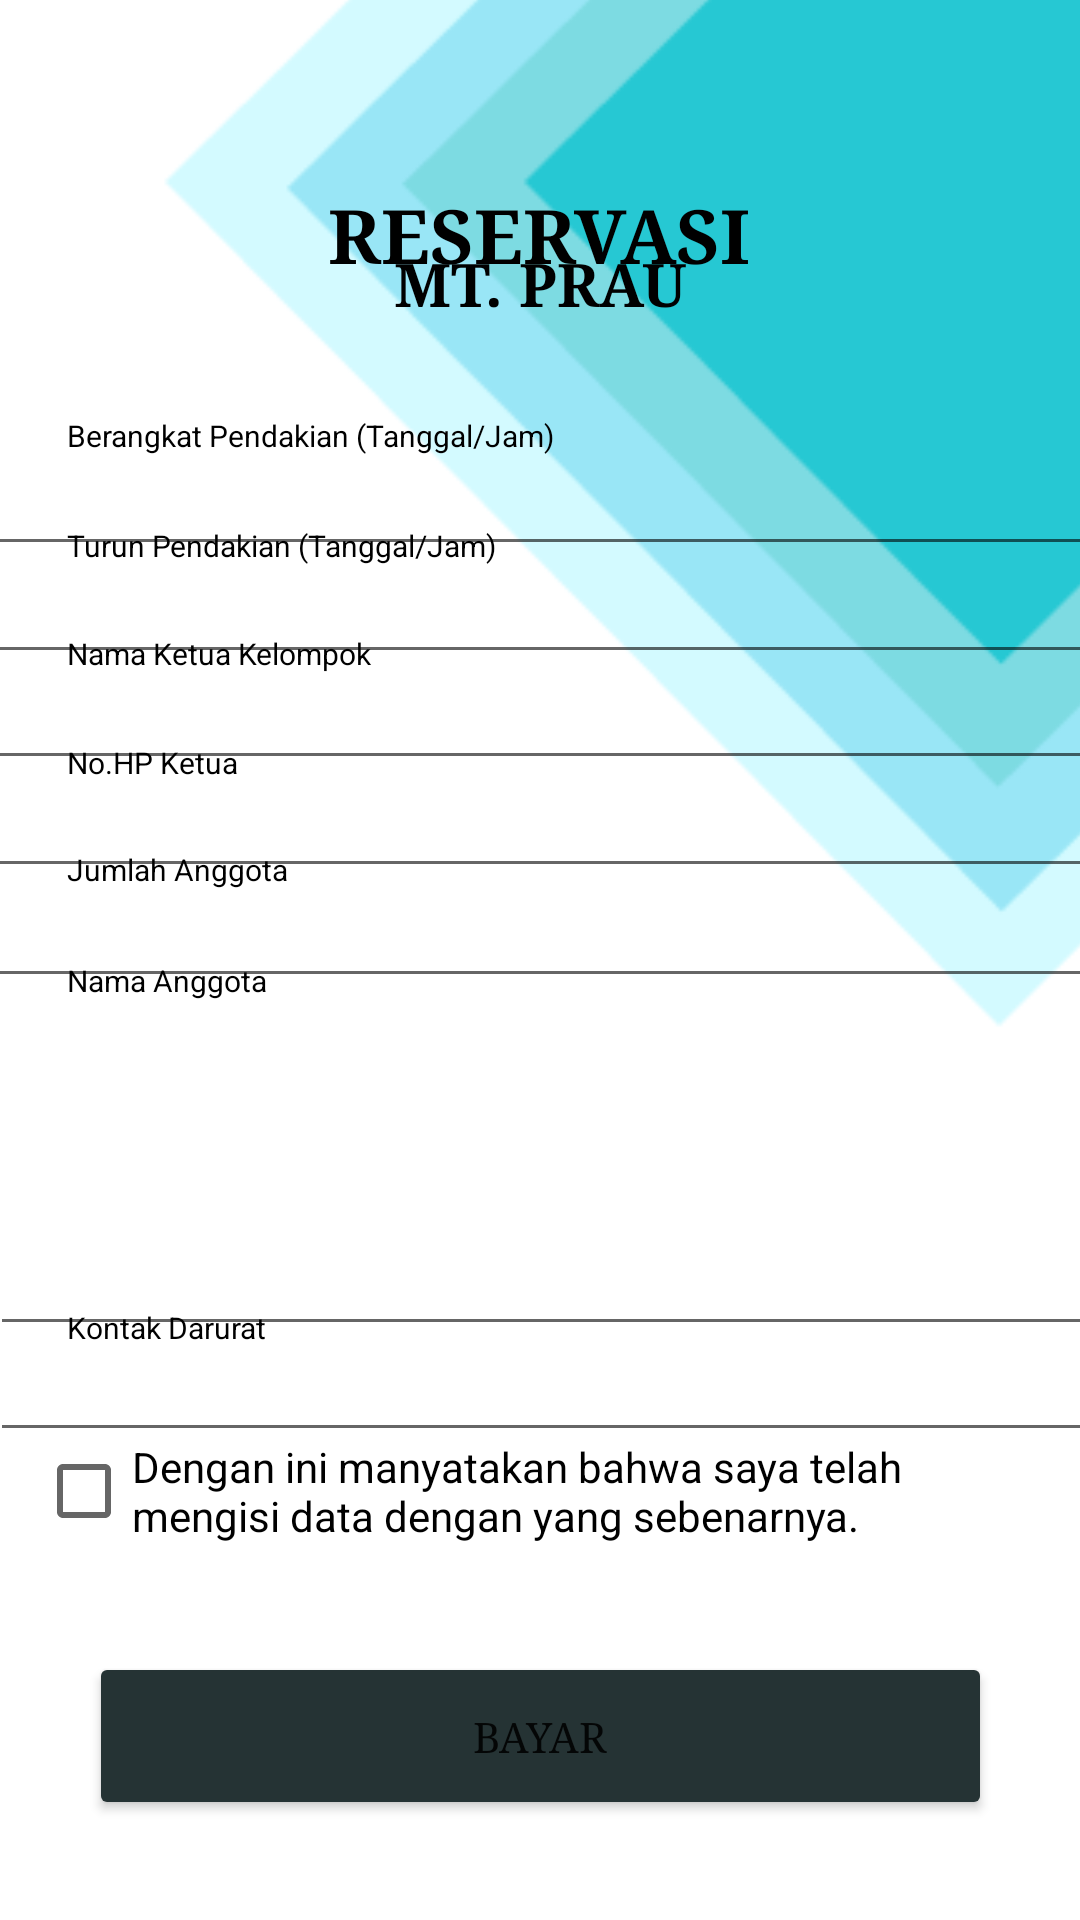

Reconstruct the res/layout file that produces this screen, plus the resources it refers to.
<!-- AndroidManifest.xml: application theme Theme.Mountainesia -->
<!-- res/layout/activity_reservasi.xml -->
<?xml version="1.0" encoding="utf-8"?>
<androidx.constraintlayout.widget.ConstraintLayout xmlns:android="http://schemas.android.com/apk/res/android"
    xmlns:app="http://schemas.android.com/apk/res-auto"
    xmlns:tools="http://schemas.android.com/tools"
    android:layout_width="match_parent"
    android:layout_height="match_parent"
    tools:context=".Reservasi">

    <ImageView
        android:id="@+id/imageView29"
        android:layout_width="425dp"
        android:layout_height="904dp"
        app:layout_constraintBottom_toBottomOf="parent"
        app:layout_constraintEnd_toEndOf="parent"
        app:layout_constraintStart_toStartOf="parent"
        app:layout_constraintTop_toTopOf="parent"
        app:layout_constraintVertical_bias="0.538"
        app:srcCompat="@drawable/bg3" />

    <TextView
        android:id="@+id/textView27"
        android:layout_width="wrap_content"
        android:layout_height="wrap_content"
        android:fontFamily="serif"
        android:text="RESERVASI"
        android:textColor="@color/black"
        android:textSize="25dp"
        android:textStyle="bold"
        app:layout_constraintBottom_toBottomOf="parent"
        app:layout_constraintEnd_toEndOf="parent"
        app:layout_constraintHorizontal_bias="0.498"
        app:layout_constraintStart_toStartOf="parent"
        app:layout_constraintTop_toTopOf="parent"
        app:layout_constraintVertical_bias="0.101" />

    <TextView
        android:id="@+id/textView26"
        android:layout_width="179dp"
        android:layout_height="49dp"
        android:fontFamily="serif"
        android:text="MT. PRAU"
        android:textAlignment="center"
        android:textColor="@color/black"
        android:textSize="20dp"
        android:textStyle="bold"
        app:layout_constraintBottom_toBottomOf="parent"
        app:layout_constraintEnd_toEndOf="parent"
        app:layout_constraintStart_toStartOf="parent"
        app:layout_constraintTop_toTopOf="parent"
        app:layout_constraintVertical_bias="0.137" />

    <EditText
        android:id="@+id/editTextTextNamaAnggota"
        android:layout_width="368dp"
        android:layout_height="51dp"
        android:ems="10"
        android:inputType="textCapWords"
        app:layout_constraintBottom_toBottomOf="parent"
        app:layout_constraintEnd_toEndOf="parent"
        app:layout_constraintHorizontal_bias="0.488"
        app:layout_constraintStart_toStartOf="parent"
        app:layout_constraintTop_toTopOf="parent"
        app:layout_constraintVertical_bias="0.675" />

    <TextView
        android:id="@+id/textView19"
        android:layout_width="192dp"
        android:layout_height="34dp"
        android:text="Berangkat Pendakian (Tanggal/Jam)"
        android:textColor="@color/black"
        android:textSize="10dp"
        android:textStyle="normal"
        app:layout_constraintBottom_toBottomOf="parent"
        app:layout_constraintEnd_toEndOf="parent"
        app:layout_constraintHorizontal_bias="0.132"
        app:layout_constraintStart_toStartOf="parent"
        app:layout_constraintTop_toTopOf="parent"
        app:layout_constraintVertical_bias="0.228" />

    <EditText
        android:id="@+id/editTextTextBerangkatPendakian"
        android:layout_width="368dp"
        android:layout_height="51dp"
        android:ems="10"
        android:inputType="text|datetime"
        app:layout_constraintBottom_toBottomOf="parent"
        app:layout_constraintEnd_toEndOf="parent"
        app:layout_constraintHorizontal_bias="0.558"
        app:layout_constraintStart_toStartOf="parent"
        app:layout_constraintTop_toTopOf="parent"
        app:layout_constraintVertical_bias="0.234" />

    <TextView
        android:id="@+id/textView20"
        android:layout_width="192dp"
        android:layout_height="34dp"
        android:text="Turun Pendakian (Tanggal/Jam)"
        android:textColor="@color/black"
        android:textSize="10dp"
        android:textStyle="normal"
        app:layout_constraintBottom_toBottomOf="parent"
        app:layout_constraintEnd_toEndOf="parent"
        app:layout_constraintHorizontal_bias="0.132"
        app:layout_constraintStart_toStartOf="parent"
        app:layout_constraintTop_toTopOf="parent"
        app:layout_constraintVertical_bias="0.289" />

    <EditText
        android:id="@+id/editTextTextTurunpendakian"
        android:layout_width="368dp"
        android:layout_height="51dp"
        android:ems="10"
        android:inputType="text|datetime"
        app:layout_constraintBottom_toBottomOf="parent"
        app:layout_constraintEnd_toEndOf="parent"
        app:layout_constraintHorizontal_bias="0.558"
        app:layout_constraintStart_toStartOf="parent"
        app:layout_constraintTop_toTopOf="parent"
        app:layout_constraintVertical_bias="0.295" />

    <TextView
        android:id="@+id/textView21"
        android:layout_width="192dp"
        android:layout_height="34dp"
        android:text="Nama Ketua Kelompok"
        android:textColor="@color/black"
        android:textSize="10dp"
        android:textStyle="normal"
        app:layout_constraintBottom_toBottomOf="parent"
        app:layout_constraintEnd_toEndOf="parent"
        app:layout_constraintHorizontal_bias="0.132"
        app:layout_constraintStart_toStartOf="parent"
        app:layout_constraintTop_toTopOf="parent"
        app:layout_constraintVertical_bias="0.348" />

    <EditText
        android:id="@+id/editTextTextNamaKetua"
        android:layout_width="368dp"
        android:layout_height="51dp"
        android:ems="10"
        android:inputType="textCapWords"
        app:layout_constraintBottom_toBottomOf="parent"
        app:layout_constraintEnd_toEndOf="parent"
        app:layout_constraintHorizontal_bias="0.558"
        app:layout_constraintStart_toStartOf="parent"
        app:layout_constraintTop_toTopOf="parent"
        app:layout_constraintVertical_bias="0.355" />

    <TextView
        android:id="@+id/textView23"
        android:layout_width="192dp"
        android:layout_height="34dp"
        android:text="No.HP Ketua"
        android:textColor="@color/black"
        android:textSize="10dp"
        android:textStyle="normal"
        app:layout_constraintBottom_toBottomOf="parent"
        app:layout_constraintEnd_toEndOf="parent"
        app:layout_constraintHorizontal_bias="0.132"
        app:layout_constraintStart_toStartOf="parent"
        app:layout_constraintTop_toTopOf="parent"
        app:layout_constraintVertical_bias="0.408" />

    <EditText
        android:id="@+id/editTextTextNo.HPKetua"
        android:layout_width="368dp"
        android:layout_height="51dp"
        android:ems="10"
        android:inputType="text|number|phone"
        app:layout_constraintBottom_toBottomOf="parent"
        app:layout_constraintEnd_toEndOf="parent"
        app:layout_constraintHorizontal_bias="0.558"
        app:layout_constraintStart_toStartOf="parent"
        app:layout_constraintTop_toTopOf="parent"
        app:layout_constraintVertical_bias="0.416" />

    <TextView
        android:id="@+id/textView24"
        android:layout_width="192dp"
        android:layout_height="34dp"
        android:text="Jumlah Anggota"
        android:textColor="@color/black"
        android:textSize="10dp"
        android:textStyle="normal"
        app:layout_constraintBottom_toBottomOf="parent"
        app:layout_constraintEnd_toEndOf="parent"
        app:layout_constraintHorizontal_bias="0.132"
        app:layout_constraintStart_toStartOf="parent"
        app:layout_constraintTop_toTopOf="parent"
        app:layout_constraintVertical_bias="0.467" />

    <EditText
        android:id="@+id/editTextTextJumlahAnggota"
        android:layout_width="368dp"
        android:layout_height="51dp"
        android:ems="10"
        android:inputType="text|number"
        app:layout_constraintBottom_toBottomOf="parent"
        app:layout_constraintEnd_toEndOf="parent"
        app:layout_constraintHorizontal_bias="0.558"
        app:layout_constraintStart_toStartOf="parent"
        app:layout_constraintTop_toTopOf="parent"
        app:layout_constraintVertical_bias="0.478" />

    <EditText
        android:id="@+id/editTextTextKontakDarurat2"
        android:layout_width="368dp"
        android:layout_height="51dp"
        android:ems="10"
        android:inputType="text|number|phone"
        app:layout_constraintBottom_toBottomOf="parent"
        app:layout_constraintEnd_toEndOf="parent"
        app:layout_constraintHorizontal_bias="0.488"
        app:layout_constraintStart_toStartOf="parent"
        app:layout_constraintTop_toTopOf="parent"
        app:layout_constraintVertical_bias="0.735" />

    <TextView
        android:id="@+id/textView25"
        android:layout_width="192dp"
        android:layout_height="34dp"
        android:text="Nama Anggota"
        android:textColor="@color/black"
        android:textSize="10dp"
        android:textStyle="normal"
        app:layout_constraintBottom_toBottomOf="parent"
        app:layout_constraintEnd_toEndOf="parent"
        app:layout_constraintHorizontal_bias="0.132"
        app:layout_constraintStart_toStartOf="parent"
        app:layout_constraintTop_toTopOf="parent"
        app:layout_constraintVertical_bias="0.528" />

    <TextView
        android:id="@+id/textView18"
        android:layout_width="192dp"
        android:layout_height="34dp"
        android:text="Kontak Darurat"
        android:textColor="@color/black"
        android:textSize="10dp"
        android:textStyle="normal"
        app:layout_constraintBottom_toBottomOf="parent"
        app:layout_constraintEnd_toEndOf="parent"
        app:layout_constraintHorizontal_bias="0.132"
        app:layout_constraintStart_toStartOf="parent"
        app:layout_constraintTop_toTopOf="parent"
        app:layout_constraintVertical_bias="0.719" />

    <Button
        android:id="@+id/buttonbayar"
        android:layout_width="301dp"
        android:layout_height="56dp"
        android:layout_alignParentBottom="true"
        android:backgroundTint="@color/hijau"
        android:text="BAYAR"
        android:typeface="serif"
        app:layout_constraintBottom_toBottomOf="parent"
        app:layout_constraintEnd_toEndOf="parent"
        app:layout_constraintStart_toStartOf="parent"
        app:layout_constraintTop_toTopOf="parent"
        app:layout_constraintVertical_bias="0.943" />

    <CheckBox
        android:id="@+id/checkBox"
        android:layout_width="324dp"
        android:layout_height="39dp"
        android:text="Dengan ini manyatakan bahwa saya telah mengisi data dengan yang sebenarnya."
        app:layout_constraintBottom_toBottomOf="parent"
        app:layout_constraintEnd_toEndOf="parent"
        app:layout_constraintHorizontal_bias="0.333"
        app:layout_constraintStart_toStartOf="parent"
        app:layout_constraintTop_toTopOf="parent"
        app:layout_constraintVertical_bias="0.795" />

</androidx.constraintlayout.widget.ConstraintLayout>
<!-- resources referenced by this layout -->
<resources>
  <color name="black">#FF000000</color>
  <color name="hijau">#FF253334</color>
  <!-- drawable bg3: png bitmap (drawable, 8069 bytes) -->
  <style name="Theme.Mountainesia" parent="Theme.MaterialComponents.DayNight.DarkActionBar">
          
          <item name="colorPrimary">@color/purple_500</item>
          <item name="colorPrimaryVariant">@color/purple_700</item>
          <item name="colorOnPrimary">@color/white</item>
          
          <item name="colorSecondary">@color/teal_200</item>
          <item name="colorSecondaryVariant">@color/teal_700</item>
          <item name="colorOnSecondary">@color/black</item>
          
          <item name="android:statusBarColor">?attr/colorPrimaryVariant</item>
          
      </style>
  <color name="purple_500">#FF6200EE</color>
  <color name="purple_700">#FF3700B3</color>
  <color name="white">#FFFFFFFF</color>
  <color name="teal_200">#FF03DAC5</color>
  <color name="teal_700">#FF018786</color>
</resources>
